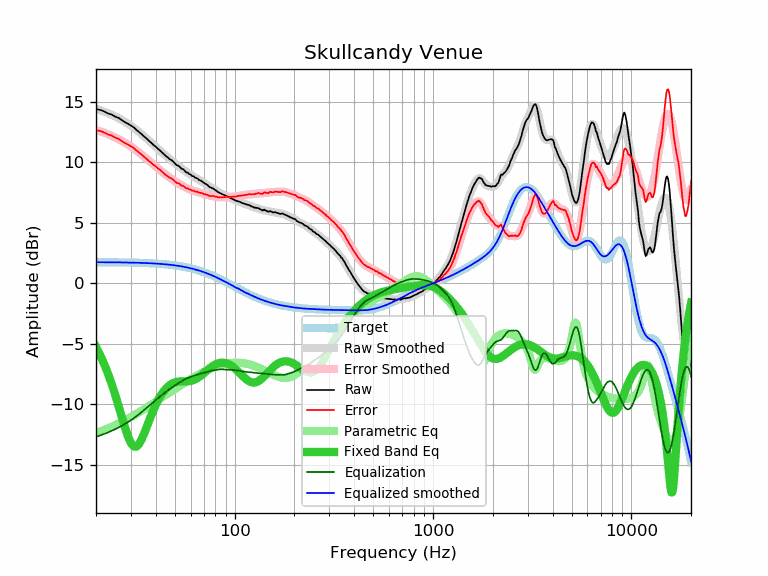

The data file committed next to this chart (first rows):
frequency, raw, error, smoothed, error_smoothed, equalization, parametric_eq, equalized_raw, equalized_smoothed, target
20, 14.41, 12.67, 14.43, 12.68, -12.68, -5.26, 1.72, 1.74, 1.74
21, 14.33, 12.59, 14.31, 12.57, -12.57, -5.94, 1.76, 1.74, 1.74
22, 14.21, 12.47, 14.19, 12.45, -12.45, -6.68, 1.76, 1.74, 1.74
23, 14.04, 12.30, 14.06, 12.32, -12.32, -7.48, 1.72, 1.74, 1.74
24, 13.95, 12.21, 13.93, 12.19, -12.19, -8.33, 1.76, 1.74, 1.74
25, 13.77, 12.04, 13.79, 12.06, -12.06, -9.22, 1.71, 1.73, 1.73
26, 13.67, 11.94, 13.65, 11.92, -11.92, -10.14, 1.75, 1.73, 1.73
27, 13.49, 11.76, 13.50, 11.77, -11.77, -11.06, 1.72, 1.73, 1.73
28, 13.31, 11.59, 13.35, 11.62, -11.62, -11.92, 1.69, 1.72, 1.72
29, 13.19, 11.47, 13.19, 11.47, -11.47, -12.66, 1.72, 1.72, 1.72
30, 13.04, 11.33, 13.02, 11.31, -11.31, -13.20, 1.73, 1.71, 1.71
31, 12.89, 11.18, 12.85, 11.15, -11.15, -13.49, 1.74, 1.71, 1.71
32, 12.68, 10.98, 12.68, 10.98, -10.98, -13.50, 1.70, 1.70, 1.70
33, 12.50, 10.80, 12.50, 10.81, -10.81, -13.27, 1.69, 1.70, 1.70
34, 12.32, 10.63, 12.32, 10.63, -10.63, -12.88, 1.69, 1.69, 1.69
35, 12.13, 10.45, 12.14, 10.46, -10.46, -12.40, 1.67, 1.68, 1.68
36, 11.96, 10.29, 11.96, 10.29, -10.29, -11.88, 1.67, 1.67, 1.67
37, 11.77, 10.11, 11.79, 10.12, -10.12, -11.37, 1.65, 1.66, 1.66
38, 11.61, 9.96, 11.61, 9.96, -9.96, -10.89, 1.65, 1.65, 1.65
39, 11.43, 9.79, 11.45, 9.80, -9.80, -10.45, 1.63, 1.64, 1.64
40, 11.30, 9.67, 11.28, 9.65, -9.65, -10.05, 1.65, 1.63, 1.63
41, 11.12, 9.50, 11.13, 9.50, -9.50, -9.70, 1.62, 1.62, 1.62
42, 10.99, 9.38, 10.97, 9.36, -9.36, -9.39, 1.63, 1.61, 1.61
43, 10.83, 9.23, 10.82, 9.23, -9.23, -9.12, 1.60, 1.60, 1.60
44, 10.68, 9.10, 10.68, 9.10, -9.10, -8.90, 1.58, 1.58, 1.58
45, 10.52, 8.95, 10.54, 8.97, -8.97, -8.71, 1.55, 1.57, 1.57
46, 10.40, 8.85, 10.41, 8.86, -8.86, -8.55, 1.54, 1.55, 1.55
47, 10.26, 8.72, 10.28, 8.74, -8.74, -8.42, 1.52, 1.54, 1.54
48, 10.19, 8.67, 10.16, 8.64, -8.64, -8.32, 1.55, 1.52, 1.52
49, 10.07, 8.57, 10.04, 8.54, -8.54, -8.25, 1.53, 1.50, 1.50
50, 9.92, 8.44, 9.92, 8.44, -8.44, -8.19, 1.48, 1.48, 1.48
51, 9.76, 8.30, 9.81, 8.35, -8.35, -8.15, 1.41, 1.46, 1.46
52, 9.72, 8.28, 9.70, 8.26, -8.26, -8.13, 1.46, 1.44, 1.44
53, 9.61, 8.19, 9.60, 8.17, -8.17, -8.11, 1.44, 1.42, 1.42
54, 9.46, 8.06, 9.49, 8.10, -8.10, -8.11, 1.36, 1.40, 1.40
55, 9.44, 8.06, 9.40, 8.02, -8.02, -8.10, 1.42, 1.38, 1.38
56, 9.31, 7.96, 9.30, 7.95, -7.95, -8.10, 1.36, 1.35, 1.35
57, 9.17, 7.84, 9.21, 7.89, -7.89, -8.10, 1.28, 1.33, 1.33
58, 9.16, 7.86, 9.13, 7.83, -7.83, -8.09, 1.33, 1.30, 1.30
59, 9.03, 7.76, 9.05, 7.78, -7.78, -8.08, 1.25, 1.27, 1.27
60, 8.99, 7.75, 8.97, 7.73, -7.73, -8.06, 1.26, 1.24, 1.24
61, 8.86, 7.64, 8.90, 7.68, -7.68, -8.03, 1.18, 1.22, 1.22
62, 8.86, 7.67, 8.83, 7.64, -7.64, -7.99, 1.22, 1.19, 1.19
63, 8.74, 7.58, 8.76, 7.61, -7.61, -7.95, 1.13, 1.16, 1.16
64, 8.70, 7.58, 8.70, 7.57, -7.57, -7.89, 1.13, 1.12, 1.12
65, 8.66, 7.57, 8.63, 7.54, -7.54, -7.82, 1.12, 1.09, 1.09
66, 8.55, 7.49, 8.57, 7.51, -7.51, -7.75, 1.04, 1.06, 1.06
67, 8.50, 7.48, 8.50, 7.48, -7.48, -7.67, 1.02, 1.02, 1.02
68, 8.46, 7.47, 8.44, 7.45, -7.45, -7.59, 1.01, 0.99, 0.99
69, 8.38, 7.43, 8.37, 7.42, -7.42, -7.51, 0.96, 0.95, 0.95
70, 8.29, 7.37, 8.30, 7.38, -7.38, -7.42, 0.91, 0.92, 0.92
71, 8.23, 7.35, 8.23, 7.35, -7.35, -7.33, 0.88, 0.88, 0.88
72, 8.18, 7.34, 8.17, 7.32, -7.32, -7.25, 0.86, 0.84, 0.84
73, 8.12, 7.31, 8.10, 7.29, -7.29, -7.16, 0.83, 0.81, 0.81
74, 8.01, 7.24, 8.04, 7.27, -7.27, -7.08, 0.74, 0.77, 0.77
75, 7.94, 7.21, 7.98, 7.25, -7.25, -7.01, 0.69, 0.73, 0.73
76, 7.91, 7.22, 7.92, 7.23, -7.23, -6.94, 0.68, 0.69, 0.69
77, 7.87, 7.22, 7.86, 7.21, -7.21, -6.87, 0.66, 0.65, 0.65
78, 7.83, 7.22, 7.80, 7.19, -7.19, -6.81, 0.64, 0.61, 0.61
79, 7.77, 7.20, 7.75, 7.18, -7.18, -6.76, 0.59, 0.57, 0.57
... 553 more rows
